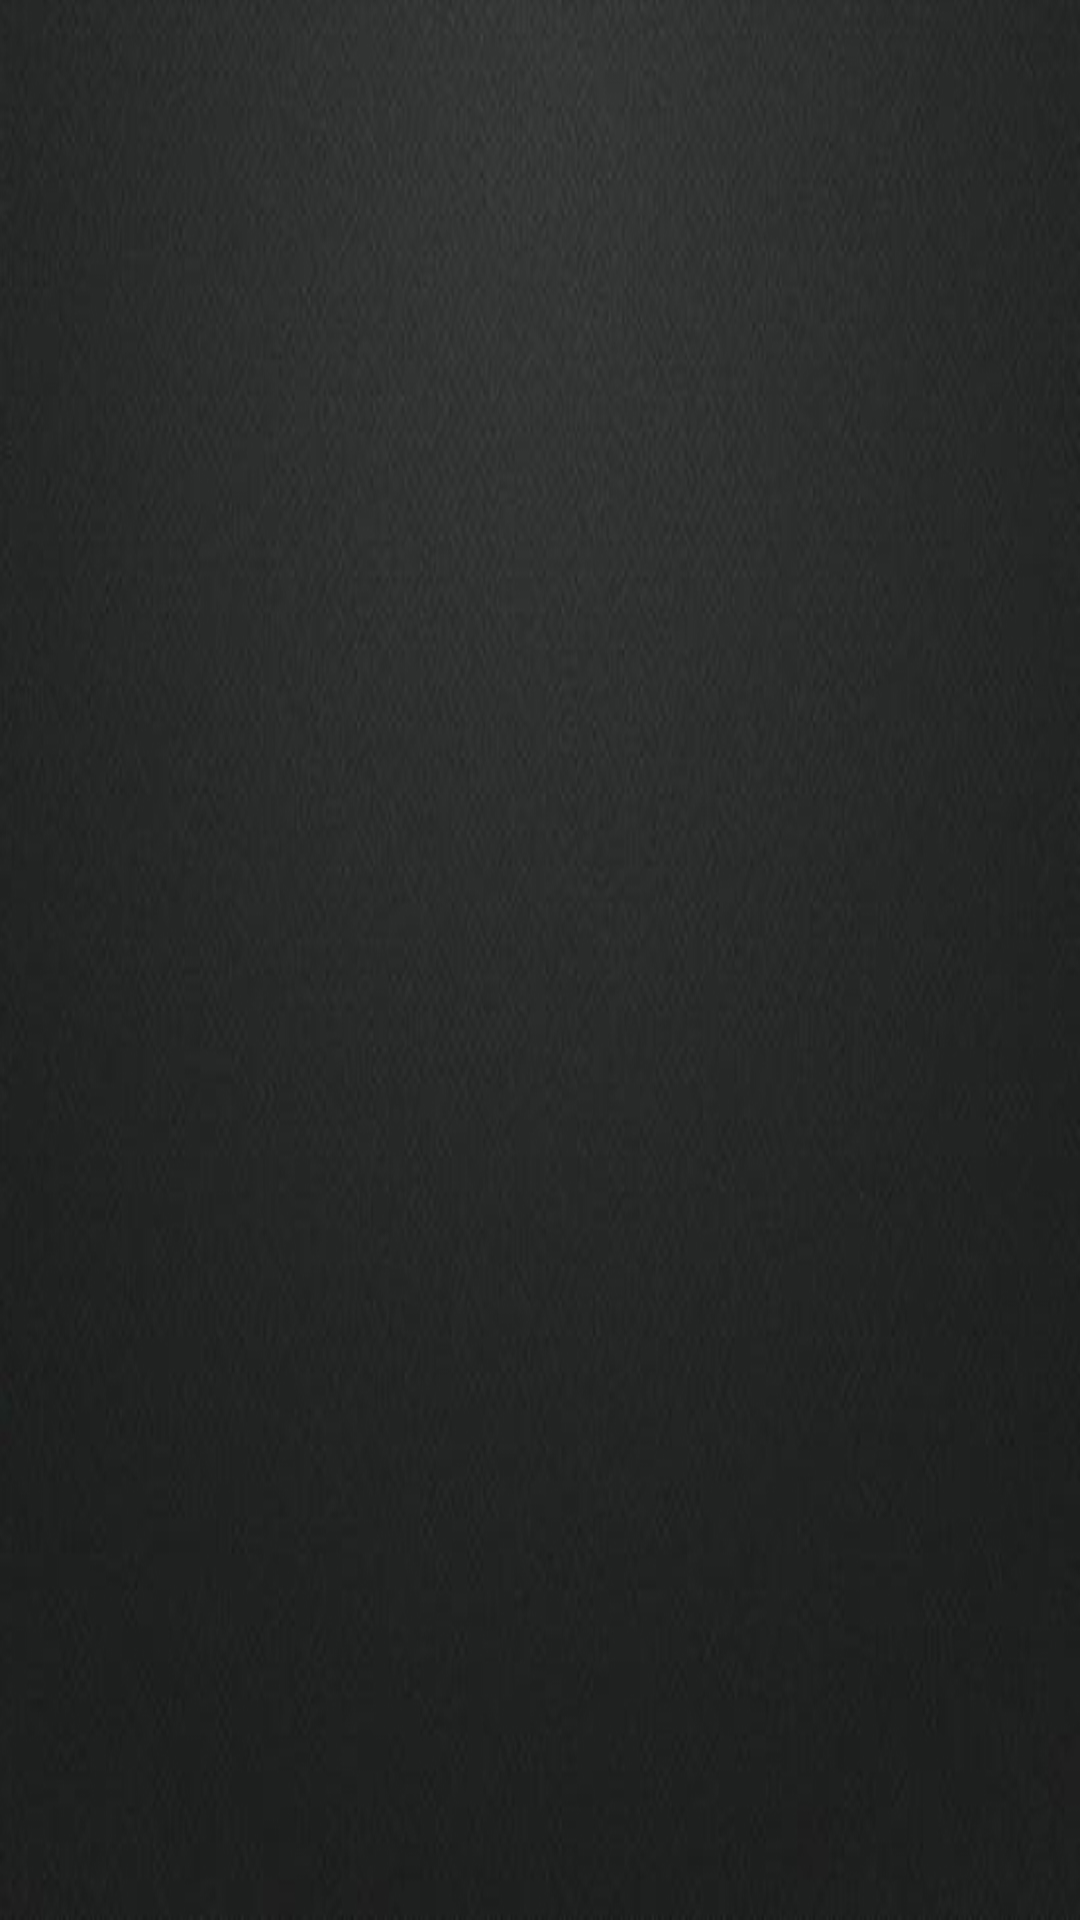

Layout XML and referenced resources for this Android screen:
<!-- AndroidManifest.xml: application theme AppTheme -->
<!-- res/layout/toolbar.xml -->
<?xml version="1.0" encoding="utf-8"?>
<androidx.appcompat.widget.Toolbar xmlns:android="http://schemas.android.com/apk/res/android"
    xmlns:aapt="http://schemas.android.com/aapt"
    xmlns:app="http://schemas.android.com/apk/res-auto"
    android:layout_width="match_parent"
    android:layout_height="?android:attr/actionBarSize"
    android:background="@drawable/tooldrawer_bg"
    android:elevation="4dp"
    android:theme="@style/ThemeOverlay.AppCompat.Dark.ActionBar" >

</androidx.appcompat.widget.Toolbar>
<!-- resources referenced by this layout -->
<resources>
  <!-- drawable tooldrawer_bg: jpg bitmap (drawable, 279611 bytes) -->
  <style name="AppTheme" parent="Theme.AppCompat.Light.NoActionBar">
          
          <item name="colorPrimary">@color/colorPrimary</item>
          <item name="colorPrimaryDark">@color/colorPrimaryDark</item>
          <item name="colorAccent">@color/colorAccent</item>
      </style>
  <!-- not gathered from this repository: default colours our renderer supplied (Android Studio template values) -->
  <color name="colorPrimary">#FF6200EE</color>
  <color name="colorPrimaryDark">#FF3700B3</color>
  <color name="colorAccent">#FF03DAC5</color>
</resources>
